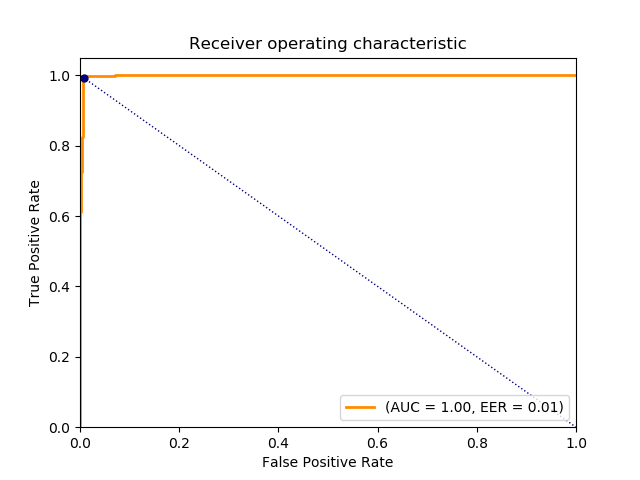

Values plotted in this chart, from the file beside it:
, scores, labels
0, 0.2319, 0
1, 0.2244, 0
2, 0.2266, 0
3, 0.2219, 0
4, 0.2316, 0
5, 0.226, 0
6, 0.2343, 0
7, 0.2341, 0
8, 0.231, 0
9, 0.2315, 0
10, 0.2277, 0
11, 0.2302, 0
12, 0.2295, 0
13, 0.2219, 0
14, 0.2331, 0
15, 0.2086, 0
16, 0.2232, 0
17, 0.247, 0
18, 0.2212, 0
19, 0.2288, 0
20, 0.2087, 0
21, 0.2231, 0
22, 0.2209, 0
23, 0.2344, 0
24, 0.221, 0
25, 0.2281, 0
26, 0.2271, 0
27, 0.2349, 0
28, 0.2274, 0
29, 0.2317, 0
30, 0.241, 0
31, 0.2322, 0
32, 0.2269, 0
33, 0.2304, 0
34, 0.2271, 0
35, 0.2323, 0
36, 0.2296, 0
37, 0.2296, 0
38, 0.2213, 0
39, 0.2283, 0
40, 0.2252, 0
41, 0.2374, 0
42, 0.2195, 0
43, 0.2487, 0
44, 0.2267, 0
45, 0.2214, 0
46, 0.2256, 0
47, 0.225, 0
48, 0.2333, 0
49, 0.211, 0
50, 0.2468, 0
51, 0.2308, 0
52, 0.2297, 0
53, 0.2213, 0
54, 0.2011, 0
55, 0.233, 0
56, 0.2131, 0
57, 0.237, 0
58, 0.2258, 0
59, 0.2349, 0
... 15,863 more rows
